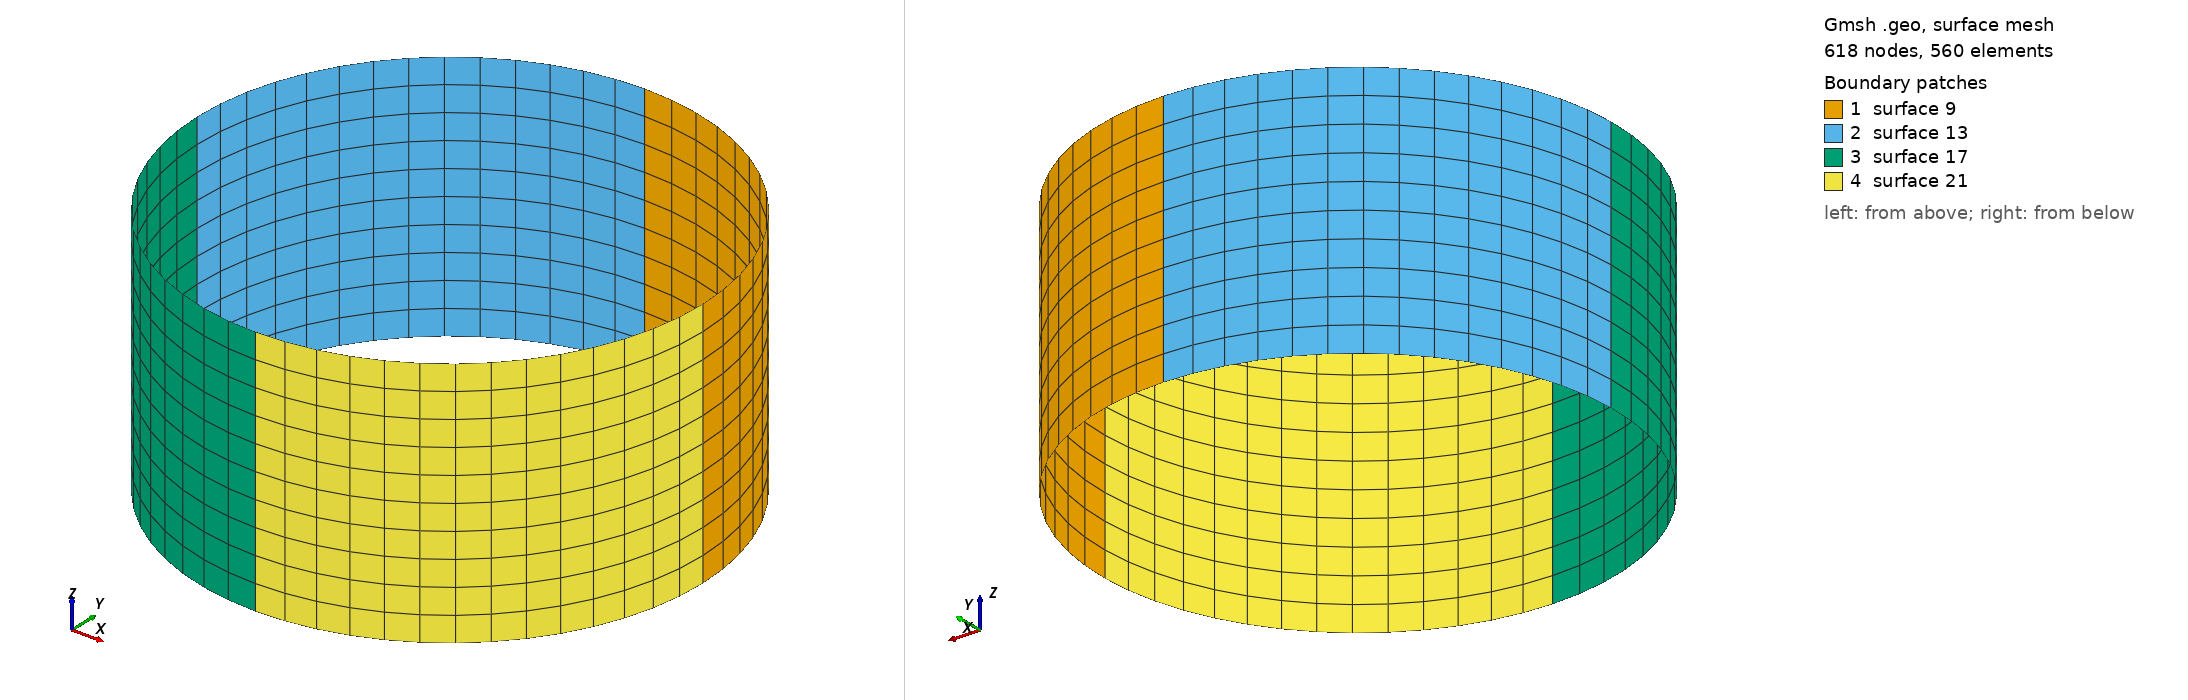

Gmsh geometry script, surface-meshed: 618 nodes, 560 surface elements. Boundary patches (legend numbers): 1 surface 9, 2 surface 13, 3 surface 17, 4 surface 21. Left view from above one corner, right view from below the opposite corner. The script declares no physical surfaces, so the legend lists its geometric surfaces. The drawing asked Gmsh for element sizes between 1% and 20% of the model's largest extent; the script's own settings can give other sizes.

=== cylinder_backup.geo (drawn) ===
radius = 1;
height = 1;
resolution = 10;

nodesHeight = height*resolution;
nodesCirc = 0.5*3.14*resolution;

Point(1) = {0,0,0};
Point(2) = {radius,0,0};
Point(3) = {0,radius,0};
Point(4) = {-radius,0,0};
Point(5) = {0,-radius,0};
  
Circle(1) = {2,1,3};
Circle(2) = {3,1,4};
Circle(3) = {4,1,5};
Circle(4) = {5,1,2};
Transfinite Line{1, 2, 3, 4} = nodesCirc; 
Line Loop(5) = {1,2,3,4};

Extrude {0,0,height} {Line{1, 2, 3, 4}; Layers{nodesHeight}; Recombine;}
